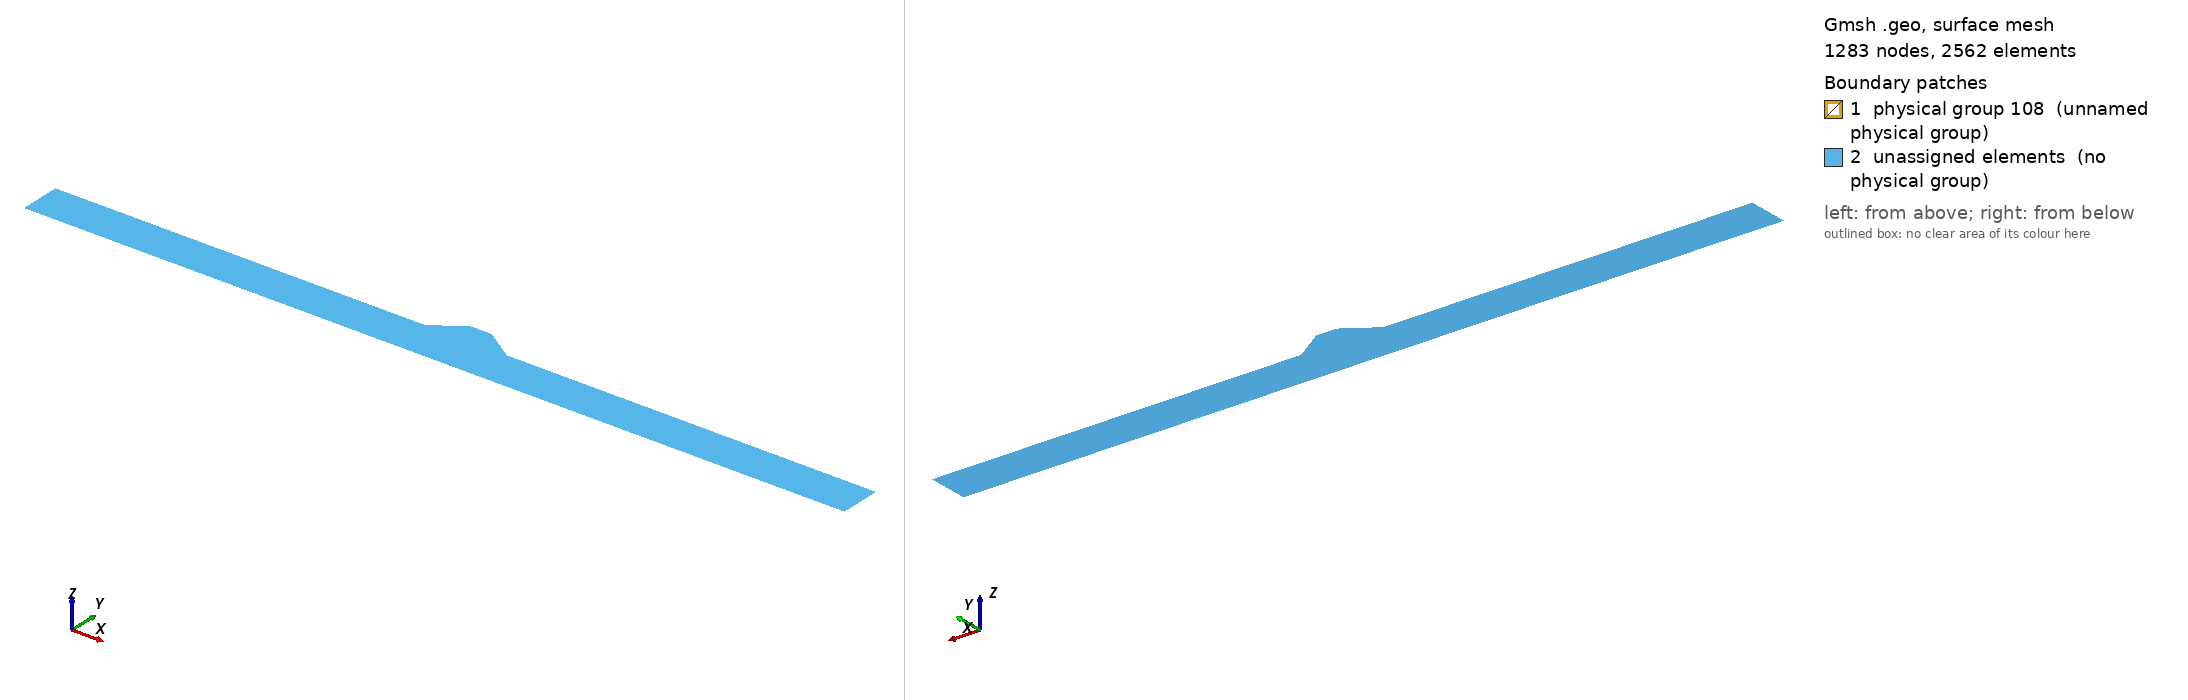

Gmsh geometry script, surface-meshed: 1283 nodes, 2562 surface elements. Boundary patches (legend numbers): 1 physical group 108 (unnamed physical group), 2 unassigned elements (no physical group). Left view from above one corner, right view from below the opposite corner. Legend entries are the model's physical surfaces; 'unassigned elements' are surfaces in no physical group. The drawing asked Gmsh for element sizes between 1% and 20% of the model's largest extent; the script's own settings can give other sizes.

=== thwaites_gz_crevasse.geo (drawn) ===
//                              _105
//                          104|    |104
//                 ______105___|    |____105_____
//------------->   |                             | 
//Flow          103|                             |102
//                 |_____________________________|
//                               101


Point(1) = {0, -600, 0, 10.0};
Point(2) = {0, -500, 0, 10.0};

Point(3) = {900, -500, 0, 5.0};


Point(4) = {975, -450, 0, 5.0};

Point(5) = {1025, -450, 0, 5.0};
Point(6) = {1100, -500, 0, 5.0};

Point(7) = {2000, -500, 0, 10.0};
Point(8) = {2000,-600, 0, 10.0};

Line(1) = {1, 2};
Line(2) = {2, 3};
Line(3) = {3, 4};
Line(4) = {4, 5};
Line(5) = {5, 6};
Line(6) = {6, 7};
Line(7) = {7, 8};
Line(8) = {8, 1};

Line Loop(13) = {8, 1, 2, 3, 4, 5, 6, 7};
Plane Surface(14) = {13};
//Bottom
Physical Line(1) = {8};
//North
Physical Line(2) = {7};
//South
Physical Line(3) = {1};
//Ice sides
//Physical Line(4) = {3,5};
//Ice top
Physical Line(4) = {2, 3, 4, 5, 6};

Plane Surface(107) = {13};
Physical Surface(108) = {14};
